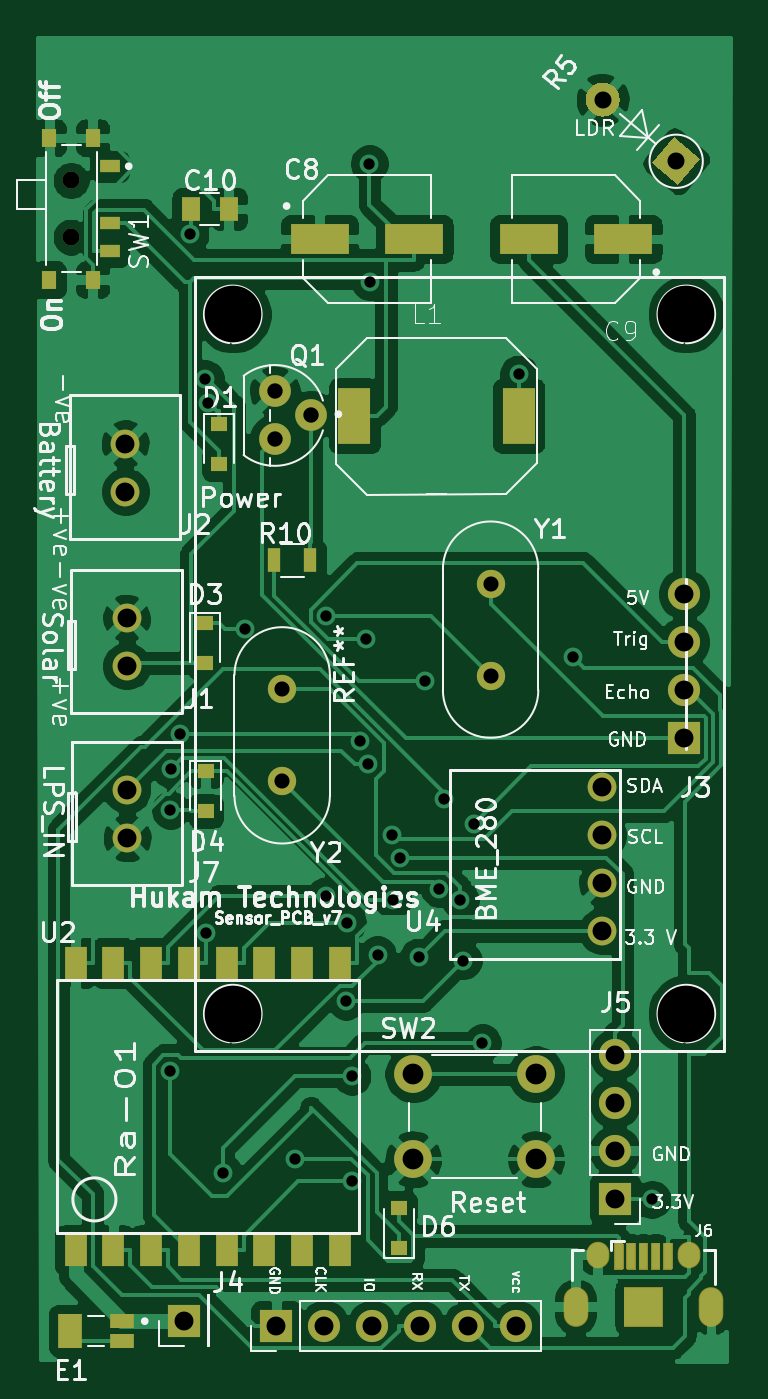
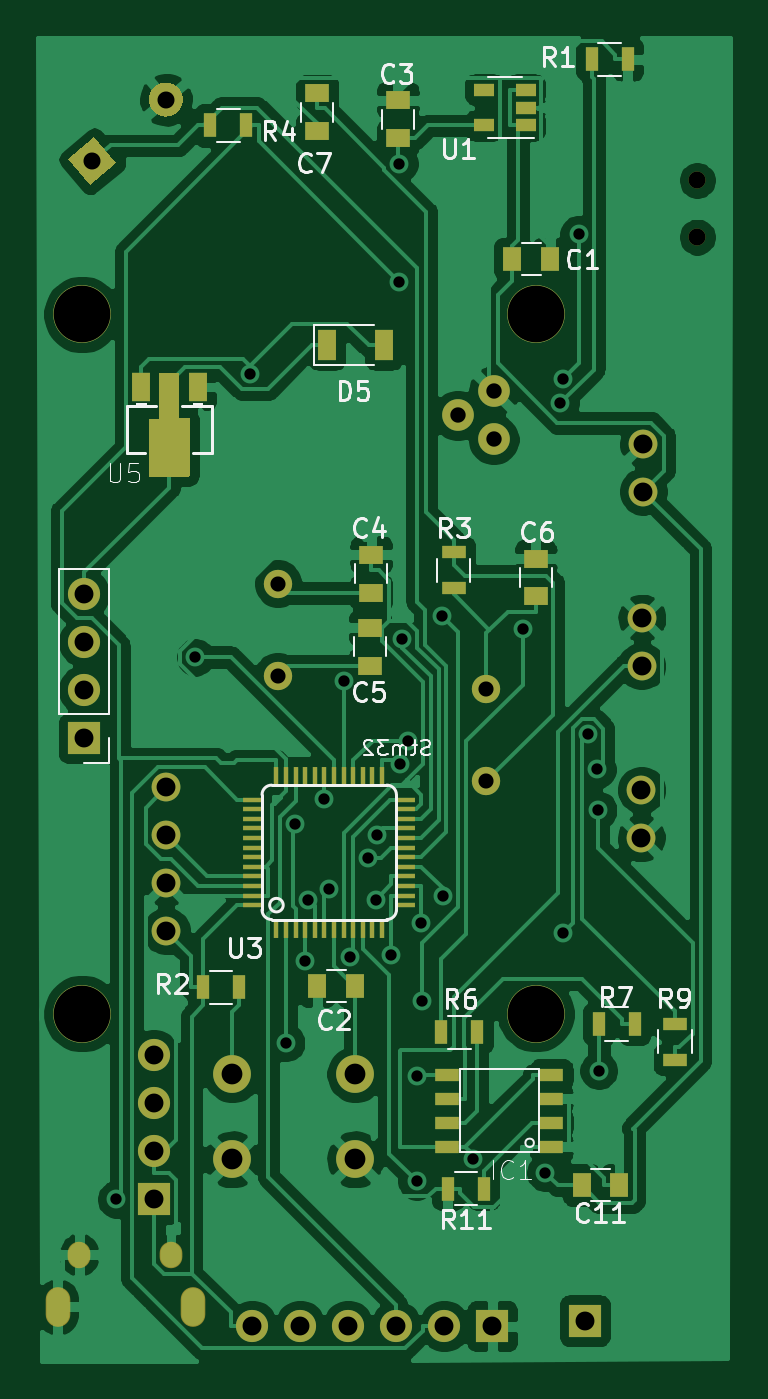
Circuit board: 10 layer files. Board 36.7 x 70.1 mm.
- bottom_copper: Sensor_PCB_v7-B_Cu.gbl (145167 bytes)
- bottom_mask: Sensor_PCB_v7-B_Mask.gbs (6707 bytes)
- paste: Sensor_PCB_v7-B_Paste.gbp (4806 bytes)
- bottom_silk: Sensor_PCB_v7-B_SilkS.gbo (19071 bytes)
- outline: Sensor_PCB_v7-Edge_Cuts.gm1 (513 bytes)
- top_copper: Sensor_PCB_v7-F_Cu.gtl (132589 bytes)
- top_mask: Sensor_PCB_v7-F_Mask.gts (5822 bytes)
- paste: Sensor_PCB_v7-F_Paste.gtp (2248 bytes)
- top_silk: Sensor_PCB_v7-F_SilkS.gto (59672 bytes)
- drill: Sensor_PCB_v7.drl (1732 bytes)

=== bottom_copper: Sensor_PCB_v7-B_Cu.gbl (145167 bytes, source omitted) ===
=== bottom_mask: Sensor_PCB_v7-B_Mask.gbs (6707 bytes, source omitted) ===
=== paste: Sensor_PCB_v7-B_Paste.gbp ===
G04 #@! TF.GenerationSoftware,KiCad,Pcbnew,5.1.7-a382d34a8~88~ubuntu18.04.1*
G04 #@! TF.CreationDate,2021-09-05T21:22:39+05:30*
G04 #@! TF.ProjectId,Sensor_PCB_v7,53656e73-6f72-45f5-9043-425f76372e6b,rev?*
G04 #@! TF.SameCoordinates,Original*
G04 #@! TF.FileFunction,Paste,Bot*
G04 #@! TF.FilePolarity,Positive*
%FSLAX46Y46*%
G04 Gerber Fmt 4.6, Leading zero omitted, Abs format (unit mm)*
G04 Created by KiCad (PCBNEW 5.1.7-a382d34a8~88~ubuntu18.04.1) date 2021-09-05 21:22:39*
%MOMM*%
%LPD*%
G01*
G04 APERTURE LIST*
%ADD10R,1.300000X0.700000*%
%ADD11R,1.000000X1.500000*%
%ADD12C,0.100000*%
%ADD13R,1.000000X0.230000*%
%ADD14R,0.230000X1.000000*%
%ADD15R,1.000000X1.250000*%
%ADD16R,1.250000X1.000000*%
%ADD17R,0.700000X1.300000*%
%ADD18R,1.060000X0.650000*%
%ADD19R,1.000000X1.600000*%
G04 APERTURE END LIST*
D10*
X38198200Y-76997600D03*
X38198200Y-78267600D03*
X38198200Y-75727600D03*
X38198200Y-74457600D03*
X32698200Y-76997600D03*
X32698200Y-78267600D03*
X32698200Y-75727600D03*
X32698200Y-74457600D03*
D11*
X51418500Y-38069000D03*
X54418500Y-38069000D03*
D12*
G36*
X52448049Y-37309920D02*
G01*
X52454311Y-37311566D01*
X52476613Y-37319000D01*
X53428500Y-37319000D01*
X53438255Y-37319961D01*
X53447634Y-37322806D01*
X53456279Y-37327427D01*
X53463855Y-37333645D01*
X53470073Y-37341221D01*
X53474694Y-37349866D01*
X53477539Y-37359245D01*
X53478500Y-37369000D01*
X53478500Y-39759000D01*
X53928500Y-39759000D01*
X53938255Y-39759961D01*
X53947634Y-39762806D01*
X53956279Y-39767427D01*
X53963855Y-39773645D01*
X53970073Y-39781221D01*
X53974694Y-39789866D01*
X53977539Y-39799245D01*
X53978500Y-39808831D01*
X53988500Y-42758831D01*
X53987572Y-42768588D01*
X53984759Y-42777977D01*
X53980167Y-42786637D01*
X53973975Y-42794235D01*
X53966419Y-42800479D01*
X53957791Y-42805129D01*
X53948421Y-42808006D01*
X53938500Y-42809000D01*
X53428500Y-42809000D01*
X53428500Y-42849000D01*
X52428500Y-42849000D01*
X52428500Y-42809000D01*
X51878500Y-42809000D01*
X51868745Y-42808039D01*
X51859366Y-42805194D01*
X51850721Y-42800573D01*
X51843145Y-42794355D01*
X51836927Y-42786779D01*
X51832306Y-42778134D01*
X51829461Y-42768755D01*
X51828500Y-42759000D01*
X51828500Y-39749000D01*
X51829461Y-39739245D01*
X51832306Y-39729866D01*
X51836927Y-39721221D01*
X51843145Y-39713645D01*
X51850721Y-39707427D01*
X51859366Y-39702806D01*
X51868745Y-39699961D01*
X51878500Y-39699000D01*
X52398290Y-39699000D01*
X52388500Y-37359209D01*
X52389420Y-37349451D01*
X52392226Y-37340059D01*
X52396811Y-37331396D01*
X52402997Y-37323793D01*
X52410548Y-37317543D01*
X52419173Y-37312886D01*
X52428540Y-37310002D01*
X52438291Y-37309000D01*
X52448049Y-37309920D01*
G37*
D13*
X48516500Y-60403700D03*
D14*
X47246500Y-66753700D03*
X46738500Y-66753700D03*
X46230500Y-66753700D03*
X45722500Y-66753700D03*
X45214500Y-66753700D03*
X44706500Y-66753700D03*
X44198500Y-66753700D03*
X43690500Y-66753700D03*
X43182500Y-66753700D03*
X42674500Y-66753700D03*
X42166500Y-66753700D03*
X41658500Y-66753700D03*
D13*
X40388500Y-65483700D03*
X40388500Y-64975700D03*
X40388500Y-63959700D03*
X40388500Y-63451700D03*
X40388500Y-62943700D03*
X40388500Y-62435700D03*
X40388500Y-61927700D03*
X40388500Y-61419700D03*
X40388500Y-60911700D03*
X40388500Y-60403700D03*
X40388500Y-59895700D03*
D14*
X42166500Y-58625700D03*
X42674500Y-58625700D03*
X43182500Y-58625700D03*
X43690500Y-58625700D03*
X44198500Y-58625700D03*
X44706500Y-58625700D03*
X45214500Y-58625700D03*
X45722500Y-58625700D03*
X46230500Y-58625700D03*
X46738500Y-58625700D03*
X47246500Y-58625700D03*
D13*
X48516500Y-59895700D03*
X48516500Y-60911700D03*
X48516500Y-61419700D03*
X48516500Y-61927700D03*
X48516500Y-62435700D03*
X48516500Y-62943700D03*
X48516500Y-63451700D03*
X48516500Y-63959700D03*
X48516500Y-64467700D03*
X48516500Y-64975700D03*
X48516500Y-65483700D03*
D14*
X41658500Y-58625700D03*
D13*
X40388500Y-64467700D03*
D10*
X26162000Y-73660000D03*
X26162000Y-71760000D03*
D15*
X45084200Y-69761100D03*
X43084200Y-69761100D03*
D16*
X42227500Y-48947600D03*
X42227500Y-46947600D03*
X42296100Y-50805800D03*
X42296100Y-52805800D03*
X33530500Y-47150800D03*
X33530500Y-49150800D03*
X45102800Y-22521200D03*
X45102800Y-24521200D03*
D15*
X34756600Y-31285180D03*
X32756600Y-31285180D03*
D16*
X40828000Y-24896300D03*
X40828000Y-22896300D03*
D17*
X49230200Y-69824600D03*
X51130200Y-69824600D03*
D10*
X37863800Y-48719800D03*
X37863800Y-46819800D03*
D17*
X28656200Y-20728900D03*
X30556200Y-20728900D03*
X50739100Y-24226500D03*
X48839100Y-24226500D03*
D18*
X34053600Y-24226600D03*
X34053600Y-23276600D03*
X34053600Y-22326600D03*
X36253600Y-22326600D03*
X36253600Y-24226600D03*
D19*
X41573300Y-35864800D03*
X44573300Y-35864800D03*
D15*
X31100800Y-80299600D03*
X29100800Y-80299600D03*
D17*
X36614000Y-72207100D03*
X38514000Y-72207100D03*
X30187900Y-71777900D03*
X28287900Y-71777900D03*
X38173700Y-80490100D03*
X36273700Y-80490100D03*
M02*

=== bottom_silk: Sensor_PCB_v7-B_SilkS.gbo (19071 bytes, source omitted) ===
=== outline: Sensor_PCB_v7-Edge_Cuts.gm1 ===
G04 #@! TF.GenerationSoftware,KiCad,Pcbnew,5.1.7-a382d34a8~88~ubuntu18.04.1*
G04 #@! TF.CreationDate,2021-09-05T21:22:39+05:30*
G04 #@! TF.ProjectId,Sensor_PCB_v7,53656e73-6f72-45f5-9043-425f76372e6b,rev?*
G04 #@! TF.SameCoordinates,Original*
G04 #@! TF.FileFunction,Profile,NP*
%FSLAX46Y46*%
G04 Gerber Fmt 4.6, Leading zero omitted, Abs format (unit mm)*
G04 Created by KiCad (PCBNEW 5.1.7-a382d34a8~88~ubuntu18.04.1) date 2021-09-05 21:22:39*
%MOMM*%
%LPD*%
G01*
G04 APERTURE LIST*
G04 APERTURE END LIST*
M02*

=== top_copper: Sensor_PCB_v7-F_Cu.gtl (132589 bytes, source omitted) ===
=== top_mask: Sensor_PCB_v7-F_Mask.gts ===
G04 #@! TF.GenerationSoftware,KiCad,Pcbnew,5.1.7-a382d34a8~88~ubuntu18.04.1*
G04 #@! TF.CreationDate,2021-09-05T21:22:39+05:30*
G04 #@! TF.ProjectId,Sensor_PCB_v7,53656e73-6f72-45f5-9043-425f76372e6b,rev?*
G04 #@! TF.SameCoordinates,Original*
G04 #@! TF.FileFunction,Soldermask,Top*
G04 #@! TF.FilePolarity,Negative*
%FSLAX46Y46*%
G04 Gerber Fmt 4.6, Leading zero omitted, Abs format (unit mm)*
G04 Created by KiCad (PCBNEW 5.1.7-a382d34a8~88~ubuntu18.04.1) date 2021-09-05 21:22:39*
%MOMM*%
%LPD*%
G01*
G04 APERTURE LIST*
%ADD10C,3.050000*%
%ADD11R,1.250000X0.740000*%
%ADD12R,1.250000X1.800000*%
%ADD13C,1.676400*%
%ADD14C,1.524000*%
%ADD15R,1.750000X3.000000*%
%ADD16R,3.110000X1.580000*%
%ADD17O,1.300000X2.100000*%
%ADD18O,1.200000X1.400000*%
%ADD19R,1.700000X1.700000*%
%ADD20O,1.700000X1.700000*%
%ADD21R,0.800000X1.000000*%
%ADD22R,1.100000X0.700000*%
%ADD23C,0.900000*%
%ADD24R,0.900000X0.800000*%
%ADD25R,1.200000X1.700000*%
%ADD26C,0.100000*%
%ADD27C,1.500000*%
%ADD28C,2.000000*%
%ADD29R,1.000000X1.250000*%
%ADD30R,0.700000X1.300000*%
G04 APERTURE END LIST*
D10*
X57526960Y-34225320D03*
X33526960Y-34225320D03*
X33526960Y-71225320D03*
X57526960Y-71225320D03*
D11*
X27666540Y-87475920D03*
D12*
X24916540Y-88005920D03*
D11*
X27666540Y-88535920D03*
D13*
X35750500Y-40840700D03*
X37655500Y-39570700D03*
X35750500Y-38300700D03*
D14*
X27930200Y-59390600D03*
X27940200Y-61930600D03*
D15*
X48665400Y-39593700D03*
X39965400Y-39593700D03*
D16*
X43124800Y-30238700D03*
X38124800Y-30238700D03*
D17*
X51677600Y-86741000D03*
G36*
G01*
X54202600Y-87741000D02*
X54202600Y-85741000D01*
G75*
G02*
X54252600Y-85691000I50000J0D01*
G01*
X56252600Y-85691000D01*
G75*
G02*
X56302600Y-85741000I0J-50000D01*
G01*
X56302600Y-87741000D01*
G75*
G02*
X56252600Y-87791000I-50000J0D01*
G01*
X54252600Y-87791000D01*
G75*
G02*
X54202600Y-87741000I0J50000D01*
G01*
G37*
X58827600Y-86741000D03*
G36*
G01*
X53702600Y-84741000D02*
X53702600Y-83391000D01*
G75*
G02*
X53752600Y-83341000I50000J0D01*
G01*
X54152600Y-83341000D01*
G75*
G02*
X54202600Y-83391000I0J-50000D01*
G01*
X54202600Y-84741000D01*
G75*
G02*
X54152600Y-84791000I-50000J0D01*
G01*
X53752600Y-84791000D01*
G75*
G02*
X53702600Y-84741000I0J50000D01*
G01*
G37*
G36*
G01*
X54352600Y-84741000D02*
X54352600Y-83391000D01*
G75*
G02*
X54402600Y-83341000I50000J0D01*
G01*
X54802600Y-83341000D01*
G75*
G02*
X54852600Y-83391000I0J-50000D01*
G01*
X54852600Y-84741000D01*
G75*
G02*
X54802600Y-84791000I-50000J0D01*
G01*
X54402600Y-84791000D01*
G75*
G02*
X54352600Y-84741000I0J50000D01*
G01*
G37*
G36*
G01*
X55002600Y-84741000D02*
X55002600Y-83391000D01*
G75*
G02*
X55052600Y-83341000I50000J0D01*
G01*
X55452600Y-83341000D01*
G75*
G02*
X55502600Y-83391000I0J-50000D01*
G01*
X55502600Y-84741000D01*
G75*
G02*
X55452600Y-84791000I-50000J0D01*
G01*
X55052600Y-84791000D01*
G75*
G02*
X55002600Y-84741000I0J50000D01*
G01*
G37*
G36*
G01*
X55652600Y-84741000D02*
X55652600Y-83391000D01*
G75*
G02*
X55702600Y-83341000I50000J0D01*
G01*
X56102600Y-83341000D01*
G75*
G02*
X56152600Y-83391000I0J-50000D01*
G01*
X56152600Y-84741000D01*
G75*
G02*
X56102600Y-84791000I-50000J0D01*
G01*
X55702600Y-84791000D01*
G75*
G02*
X55652600Y-84741000I0J50000D01*
G01*
G37*
G36*
G01*
X56302600Y-84741000D02*
X56302600Y-83391000D01*
G75*
G02*
X56352600Y-83341000I50000J0D01*
G01*
X56752600Y-83341000D01*
G75*
G02*
X56802600Y-83391000I0J-50000D01*
G01*
X56802600Y-84741000D01*
G75*
G02*
X56752600Y-84791000I-50000J0D01*
G01*
X56352600Y-84791000D01*
G75*
G02*
X56302600Y-84741000I0J50000D01*
G01*
G37*
D18*
X52827600Y-83991000D03*
X57677600Y-83991000D03*
D14*
X27831100Y-41059400D03*
X27841100Y-43599400D03*
X27904800Y-50292300D03*
X27914800Y-52832300D03*
X53083100Y-59237900D03*
X53083100Y-61777900D03*
X53083100Y-64317900D03*
X53083100Y-66857900D03*
D19*
X35826700Y-87769700D03*
D20*
X38366700Y-87769700D03*
X40906700Y-87769700D03*
X43446700Y-87769700D03*
X45986700Y-87769700D03*
X48526700Y-87769700D03*
D21*
X23820700Y-32386000D03*
X26120700Y-32386000D03*
X23820700Y-24886000D03*
X26120700Y-24886000D03*
D22*
X27020700Y-30886000D03*
X27020700Y-29386000D03*
X27020700Y-26386000D03*
D23*
X24970700Y-30136000D03*
X24970700Y-27136000D03*
D24*
X32087800Y-58404800D03*
X32087800Y-60504800D03*
D19*
X53743900Y-81026000D03*
D20*
X53743900Y-78486000D03*
X53743900Y-75946000D03*
X53743900Y-73406000D03*
D25*
X25204700Y-68526400D03*
X27204700Y-68526400D03*
X29204700Y-68526400D03*
X31204700Y-68526400D03*
X33204700Y-68526400D03*
X35204700Y-68526400D03*
X37204700Y-68526400D03*
X39204700Y-68526400D03*
X39204700Y-83756400D03*
X37204700Y-83756400D03*
X35204700Y-83756400D03*
X33204700Y-83756400D03*
X31204700Y-83756400D03*
X29204700Y-83756400D03*
X27204700Y-83756400D03*
X25204700Y-83756400D03*
D19*
X30927000Y-87470000D03*
X57411600Y-56649600D03*
D20*
X57411600Y-54109600D03*
X57411600Y-51569600D03*
X57411600Y-49029600D03*
D24*
X32809200Y-40049700D03*
X32809200Y-42149700D03*
G36*
G01*
X53787934Y-23434548D02*
X53787934Y-23434548D01*
G75*
G02*
X52519985Y-23545479I-689440J578509D01*
G01*
X52519985Y-23545479D01*
G75*
G02*
X52409054Y-22277530I578509J689440D01*
G01*
X52409054Y-22277530D01*
G75*
G02*
X53677003Y-22166599I689440J-578509D01*
G01*
X53677003Y-22166599D01*
G75*
G02*
X53787934Y-23434548I-578509J-689440D01*
G01*
G37*
D26*
G36*
X58257949Y-26010469D02*
G01*
X57100931Y-27389349D01*
X55722051Y-26232331D01*
X56879069Y-24853451D01*
X58257949Y-26010469D01*
G37*
D27*
X47170300Y-53345700D03*
X47170300Y-48465700D03*
X36141700Y-54058800D03*
X36141700Y-58938800D03*
D28*
X43075700Y-78940700D03*
X43075700Y-74440700D03*
X49575700Y-78940700D03*
X49575700Y-74440700D03*
D16*
X54186500Y-30238700D03*
X49186500Y-30238700D03*
D29*
X31308800Y-28648700D03*
X33308800Y-28648700D03*
D24*
X32065000Y-50565300D03*
X32065000Y-52665300D03*
X42336700Y-81510200D03*
X42336700Y-83610200D03*
D30*
X37625000Y-47246500D03*
X35725000Y-47246500D03*
M02*

=== paste: Sensor_PCB_v7-F_Paste.gtp ===
G04 #@! TF.GenerationSoftware,KiCad,Pcbnew,5.1.7-a382d34a8~88~ubuntu18.04.1*
G04 #@! TF.CreationDate,2021-09-05T21:22:39+05:30*
G04 #@! TF.ProjectId,Sensor_PCB_v7,53656e73-6f72-45f5-9043-425f76372e6b,rev?*
G04 #@! TF.SameCoordinates,Original*
G04 #@! TF.FileFunction,Paste,Top*
G04 #@! TF.FilePolarity,Positive*
%FSLAX46Y46*%
G04 Gerber Fmt 4.6, Leading zero omitted, Abs format (unit mm)*
G04 Created by KiCad (PCBNEW 5.1.7-a382d34a8~88~ubuntu18.04.1) date 2021-09-05 21:22:39*
%MOMM*%
%LPD*%
G01*
G04 APERTURE LIST*
%ADD10R,1.250000X0.740000*%
%ADD11R,1.250000X1.800000*%
%ADD12R,1.750000X3.000000*%
%ADD13R,3.110000X1.580000*%
%ADD14O,1.200000X2.000000*%
%ADD15R,2.000000X2.000000*%
%ADD16R,0.400000X1.350000*%
%ADD17R,0.800000X1.000000*%
%ADD18R,1.100000X0.700000*%
%ADD19R,0.900000X0.800000*%
%ADD20R,1.200000X1.700000*%
%ADD21R,1.000000X1.250000*%
%ADD22R,0.700000X1.300000*%
G04 APERTURE END LIST*
D10*
X27666540Y-87475920D03*
D11*
X24916540Y-88005920D03*
D10*
X27666540Y-88535920D03*
D12*
X48665400Y-39593700D03*
X39965400Y-39593700D03*
D13*
X43124800Y-30238700D03*
X38124800Y-30238700D03*
D14*
X51677600Y-86741000D03*
D15*
X55252600Y-86741000D03*
D14*
X58827600Y-86741000D03*
D16*
X53952600Y-84066000D03*
X54602600Y-84066000D03*
X55252600Y-84066000D03*
X55902600Y-84066000D03*
X56552600Y-84066000D03*
D17*
X23820700Y-32386000D03*
X26120700Y-32386000D03*
X23820700Y-24886000D03*
X26120700Y-24886000D03*
D18*
X27020700Y-30886000D03*
X27020700Y-29386000D03*
X27020700Y-26386000D03*
D19*
X32087800Y-58404800D03*
X32087800Y-60504800D03*
D20*
X25204700Y-68526400D03*
X27204700Y-68526400D03*
X29204700Y-68526400D03*
X31204700Y-68526400D03*
X33204700Y-68526400D03*
X35204700Y-68526400D03*
X37204700Y-68526400D03*
X39204700Y-68526400D03*
X39204700Y-83756400D03*
X37204700Y-83756400D03*
X35204700Y-83756400D03*
X33204700Y-83756400D03*
X31204700Y-83756400D03*
X29204700Y-83756400D03*
X27204700Y-83756400D03*
X25204700Y-83756400D03*
D19*
X32809200Y-40049700D03*
X32809200Y-42149700D03*
D13*
X54186500Y-30238700D03*
X49186500Y-30238700D03*
D21*
X31308800Y-28648700D03*
X33308800Y-28648700D03*
D19*
X32065000Y-50565300D03*
X32065000Y-52665300D03*
X42336700Y-81510200D03*
X42336700Y-83610200D03*
D22*
X37625000Y-47246500D03*
X35725000Y-47246500D03*
M02*

=== top_silk: Sensor_PCB_v7-F_SilkS.gto (59672 bytes, source omitted) ===
=== drill: Sensor_PCB_v7.drl ===
M48
; DRILL file {KiCad 5.1.7-a382d34a8~88~ubuntu18.04.1} date Sun Sep  5 21:23:03 2021
; FORMAT={3:3/ absolute / metric / suppress leading zeros}
; #@! TF.CreationDate,2021-09-05T21:23:03+05:30
; #@! TF.GenerationSoftware,Kicad,Pcbnew,5.1.7-a382d34a8~88~ubuntu18.04.1
FMAT,2
METRIC,TZ
T1C0.500
T2C0.600
T3C0.800
T4C0.813
T5C0.900
T6C1.000
T7C1.100
T8C3.000
T9C0.900
%
G90
G05
T2
X30188Y-74248
X30230Y-60455
X30258Y-58304
X30760Y-56453
X31257Y-29988
X32065Y-37617
X32105Y-66980
X32233Y-38916
X33012Y-79649
X34195Y-50890
X36839Y-78900
X38448Y-65006
X38474Y-50191
X39528Y-70564
X39588Y-66423
X39828Y-80096
X39830Y-74531
X40266Y-56797
X40589Y-51407
X40688Y-58000
X40757Y-26246
X40771Y-32489
X41189Y-68119
X41946Y-61757
X41999Y-65192
X42381Y-62974
X43376Y-68226
X43690Y-53609
X44463Y-64605
X44707Y-59852
X45561Y-65205
X45723Y-68421
X46277Y-61177
X46738Y-72771
X48665Y-37383
X51544Y-52366
X55713Y-81054
T3
X36142Y-54059
X36142Y-58939
X47170Y-48466
X47170Y-53346
T4
X35750Y-38301
X35750Y-40841
X37655Y-39571
T5
X53098Y-22856
X56990Y-26121
T6
X35827Y-87770
X38367Y-87770
X40907Y-87770
X43447Y-87770
X45987Y-87770
X48527Y-87770
X27930Y-59391
X27940Y-61931
X30927Y-87470
X57412Y-49030
X57412Y-51570
X57412Y-54110
X57412Y-56650
X53744Y-73406
X53744Y-75946
X53744Y-78486
X53744Y-81026
X53083Y-59238
X53083Y-61778
X53083Y-64318
X53083Y-66858
X27831Y-41059
X27841Y-43599
X27905Y-50292
X27915Y-52832
T7
X43076Y-74441
X43076Y-78941
X49576Y-74441
X49576Y-78941
T8
X33527Y-34225
X33527Y-71225
X57527Y-34225
X57527Y-71225
T9
X24971Y-27136
X24971Y-30136
T1
G00X51678Y-86391
M15
G01X51678Y-87091
M16
G05
G00X58828Y-86391
M15
G01X58828Y-87091
M16
G05
T2
G00X52828Y-83891
M15
G01X52828Y-84091
M16
G05
G00X57678Y-83891
M15
G01X57678Y-84091
M16
G05
T0
M30

